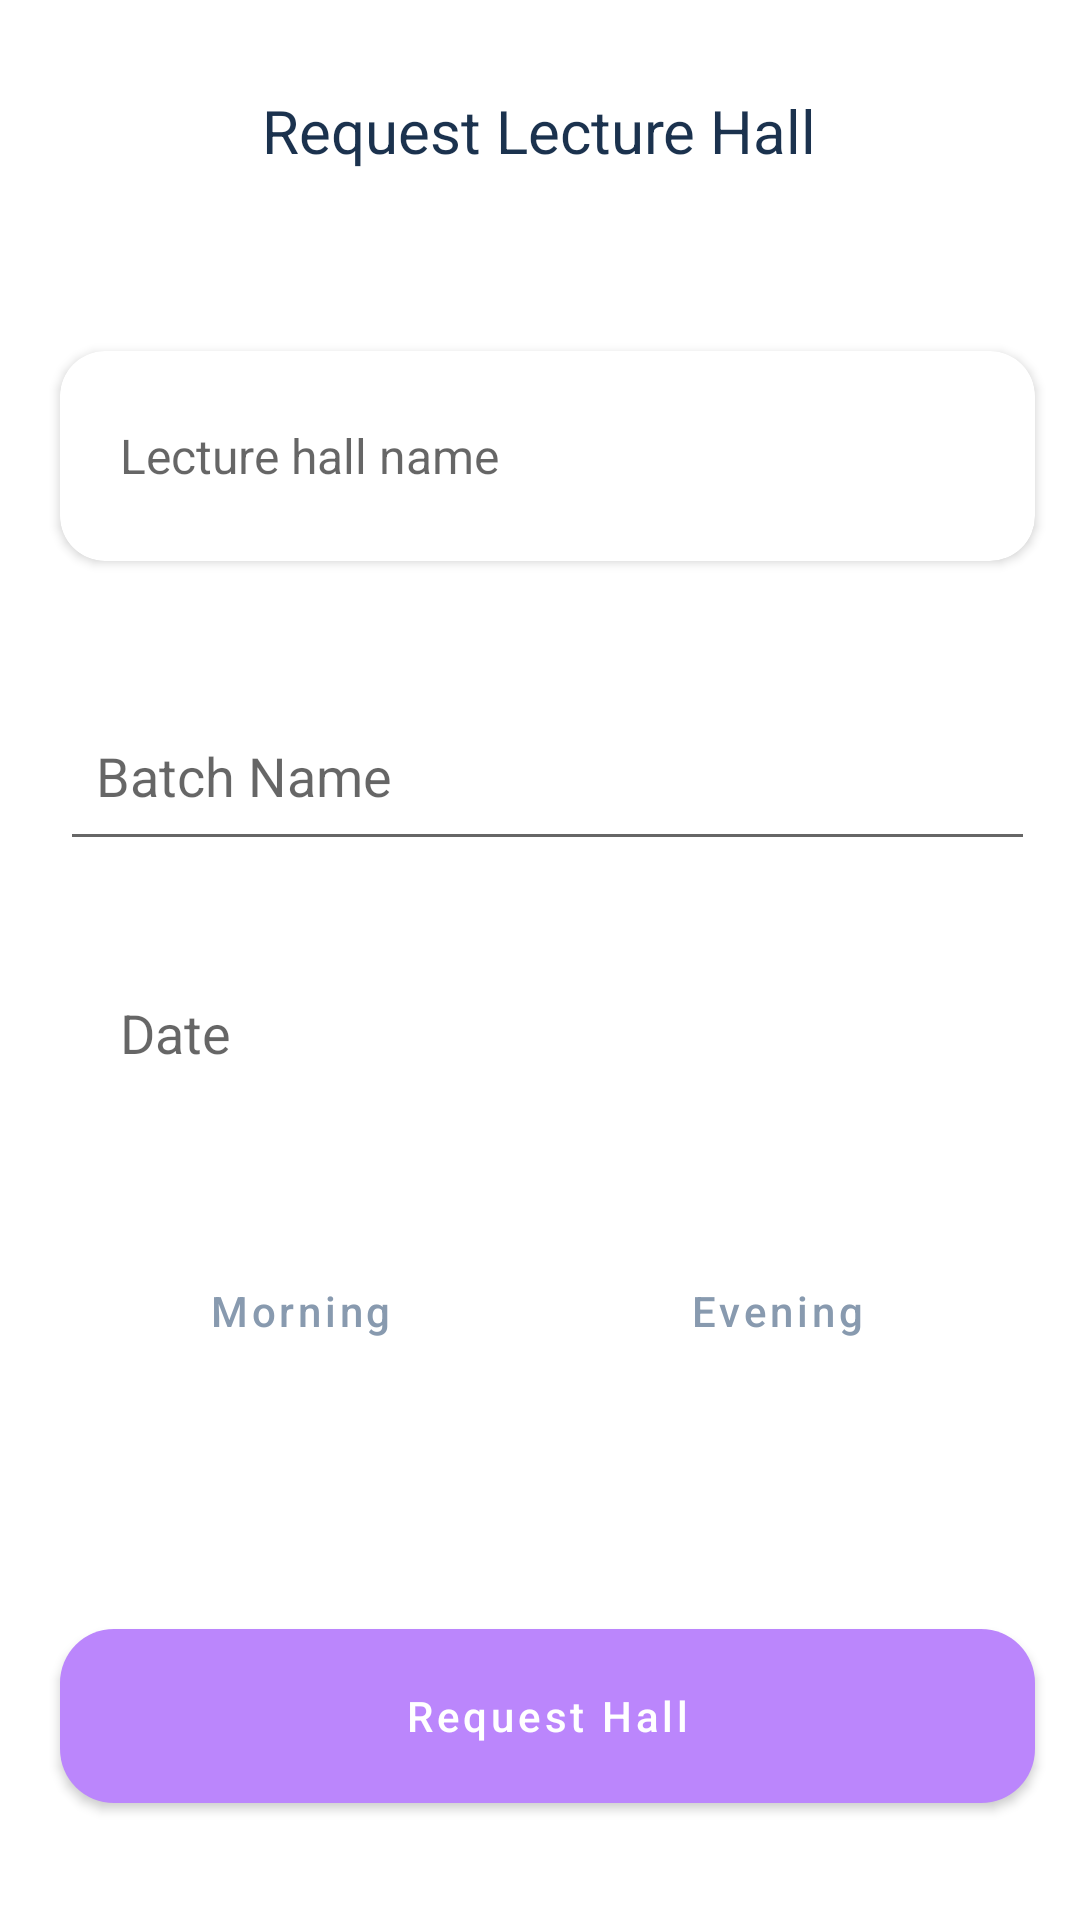

This screen was rendered from an Android layout file. Write that file and the resources it references.
<!-- AndroidManifest.xml: application theme Theme.LecturerPortal -->
<!-- res/layout/activity_request_hall.xml -->
<?xml version="1.0" encoding="utf-8"?>
<LinearLayout xmlns:android="http://schemas.android.com/apk/res/android"
    xmlns:app="http://schemas.android.com/apk/res-auto"
    xmlns:tools="http://schemas.android.com/tools"
    android:layout_width="match_parent"
    android:layout_height="match_parent"
    android:orientation="vertical"
    tools:context=".RequestHall">

    <LinearLayout
        android:layout_width="match_parent"
        android:layout_height="wrap_content"
        android:orientation="vertical"
        android:layout_gravity="center">

        <TextView
            android:layout_width="wrap_content"
            android:layout_height="wrap_content"
            android:text="Request Lecture Hall"
            android:textColor="#1B324E"
            android:layout_marginTop="30dp"
            android:textSize="20sp"
            android:layout_gravity="center"/>

    </LinearLayout>

    <RelativeLayout
        android:layout_width="match_parent"
        android:layout_height="match_parent">

        <androidx.cardview.widget.CardView
            android:layout_width="325dp"
            android:layout_height="70dp"
            android:layout_marginTop="60dp"
            android:layout_marginLeft="35dp"
            android:layout_marginStart="20dp"
            app:cardCornerRadius="15dp"
            >

            <LinearLayout
                android:id="@+id/sick_leave"
                android:layout_width="match_parent"
                android:layout_height="match_parent"
                android:orientation="horizontal">

                <TextView
                    android:id="@+id/txtLechall"
                    android:layout_width="fill_parent"
                    android:layout_height="wrap_content"
                    android:textColor="#889AAF"
                    android:textSize="16sp"
                    android:layout_gravity="center_vertical"
                    android:gravity="left"
                    android:layout_marginStart="20dp"
                    android:hint="Lecture hall name"
                    />

            </LinearLayout>

        </androidx.cardview.widget.CardView>


        <AutoCompleteTextView
            android:id="@+id/acbatchName"
            android:layout_width="325dp"
            android:layout_height="60dp"
            android:layout_marginStart="20dp"
            android:layout_marginLeft="15dp"
            android:layout_marginTop="170dp"
            android:drawablePadding="12dp"
            android:ems="10"
            android:hint="Batch Name"
            android:paddingStart="12dp"
            android:paddingEnd="12dp"
            android:textColor="#889AAF"
            android:textSize="18sp" />

        <TextView
            android:id="@+id/reqdate"
            android:layout_width="325dp"
            android:layout_height="60dp"
            android:layout_marginLeft="20dp"
            android:ems="10"
            android:paddingTop="15dp"
            android:paddingLeft="20dp"
            android:layout_marginStart="20dp"
            android:paddingEnd="12dp"
            android:textColor="#889AAF"
            android:layout_marginTop="260dp"
            android:textSize="18sp"
            android:hint="Date"/>

        <Button
            android:id="@+id/btn2"
            style="@style/Widget.MaterialComponents.Button.OutlinedButton"
            android:layout_width="162dp"
            android:layout_height="60dp"
            android:text="Evening"
            android:textColor="#889AAF"
            android:textAllCaps="false"
            android:layout_marginTop="350dp"
            android:layout_marginLeft="178dp"/>

        <Button
            android:id="@+id/btn1"
            android:layout_marginStart="20dp"
            style="@style/Widget.MaterialComponents.Button.OutlinedButton"
            android:layout_width="160dp"
            android:layout_height="60dp"
            android:text="Morning"
            android:textColor="#889AAF"
            android:textAllCaps="false"
            android:layout_marginTop="350dp"/>

        <com.google.android.material.button.MaterialButton
            android:id="@+id/btnReqHall"
            android:layout_width="325dp"
            android:layout_height="70dp"
            android:layout_marginTop="480dp"
            android:layout_marginLeft="20dp"
            android:backgroundTint="@null"
            app:cornerRadius="18dp"
            app:backgroundTint="@color/purple_200"
            android:text="Request Hall"
            android:textAllCaps="false"
            android:textColor="#fff"
            android:layout_gravity="center_vertical|center_horizontal"
            />



    </RelativeLayout>



</LinearLayout>
<!-- resources referenced by this layout -->
<resources>
  <color name="purple_200">#FFBB86FC</color>
  <style name="Theme.LecturerPortal" parent="Theme.MaterialComponents.DayNight.DarkActionBar">
          
          <item name="colorPrimary">@color/purple_500</item>
          <item name="colorPrimaryVariant">@color/purple_700</item>
          <item name="colorOnPrimary">@color/white</item>
          
          <item name="colorSecondary">@color/teal_200</item>
          <item name="colorSecondaryVariant">@color/teal_700</item>
          <item name="colorOnSecondary">@color/black</item>
          
          <item name="android:statusBarColor" tools:targetApi="l">?attr/colorPrimaryVariant</item>
          
      </style>
  <color name="purple_500">#FF6200EE</color>
  <color name="purple_700">#FF3700B3</color>
  <color name="white">#FFFFFFFF</color>
  <color name="teal_200">#FF03DAC5</color>
  <color name="teal_700">#FF018786</color>
  <color name="black">#FF000000</color>
</resources>
